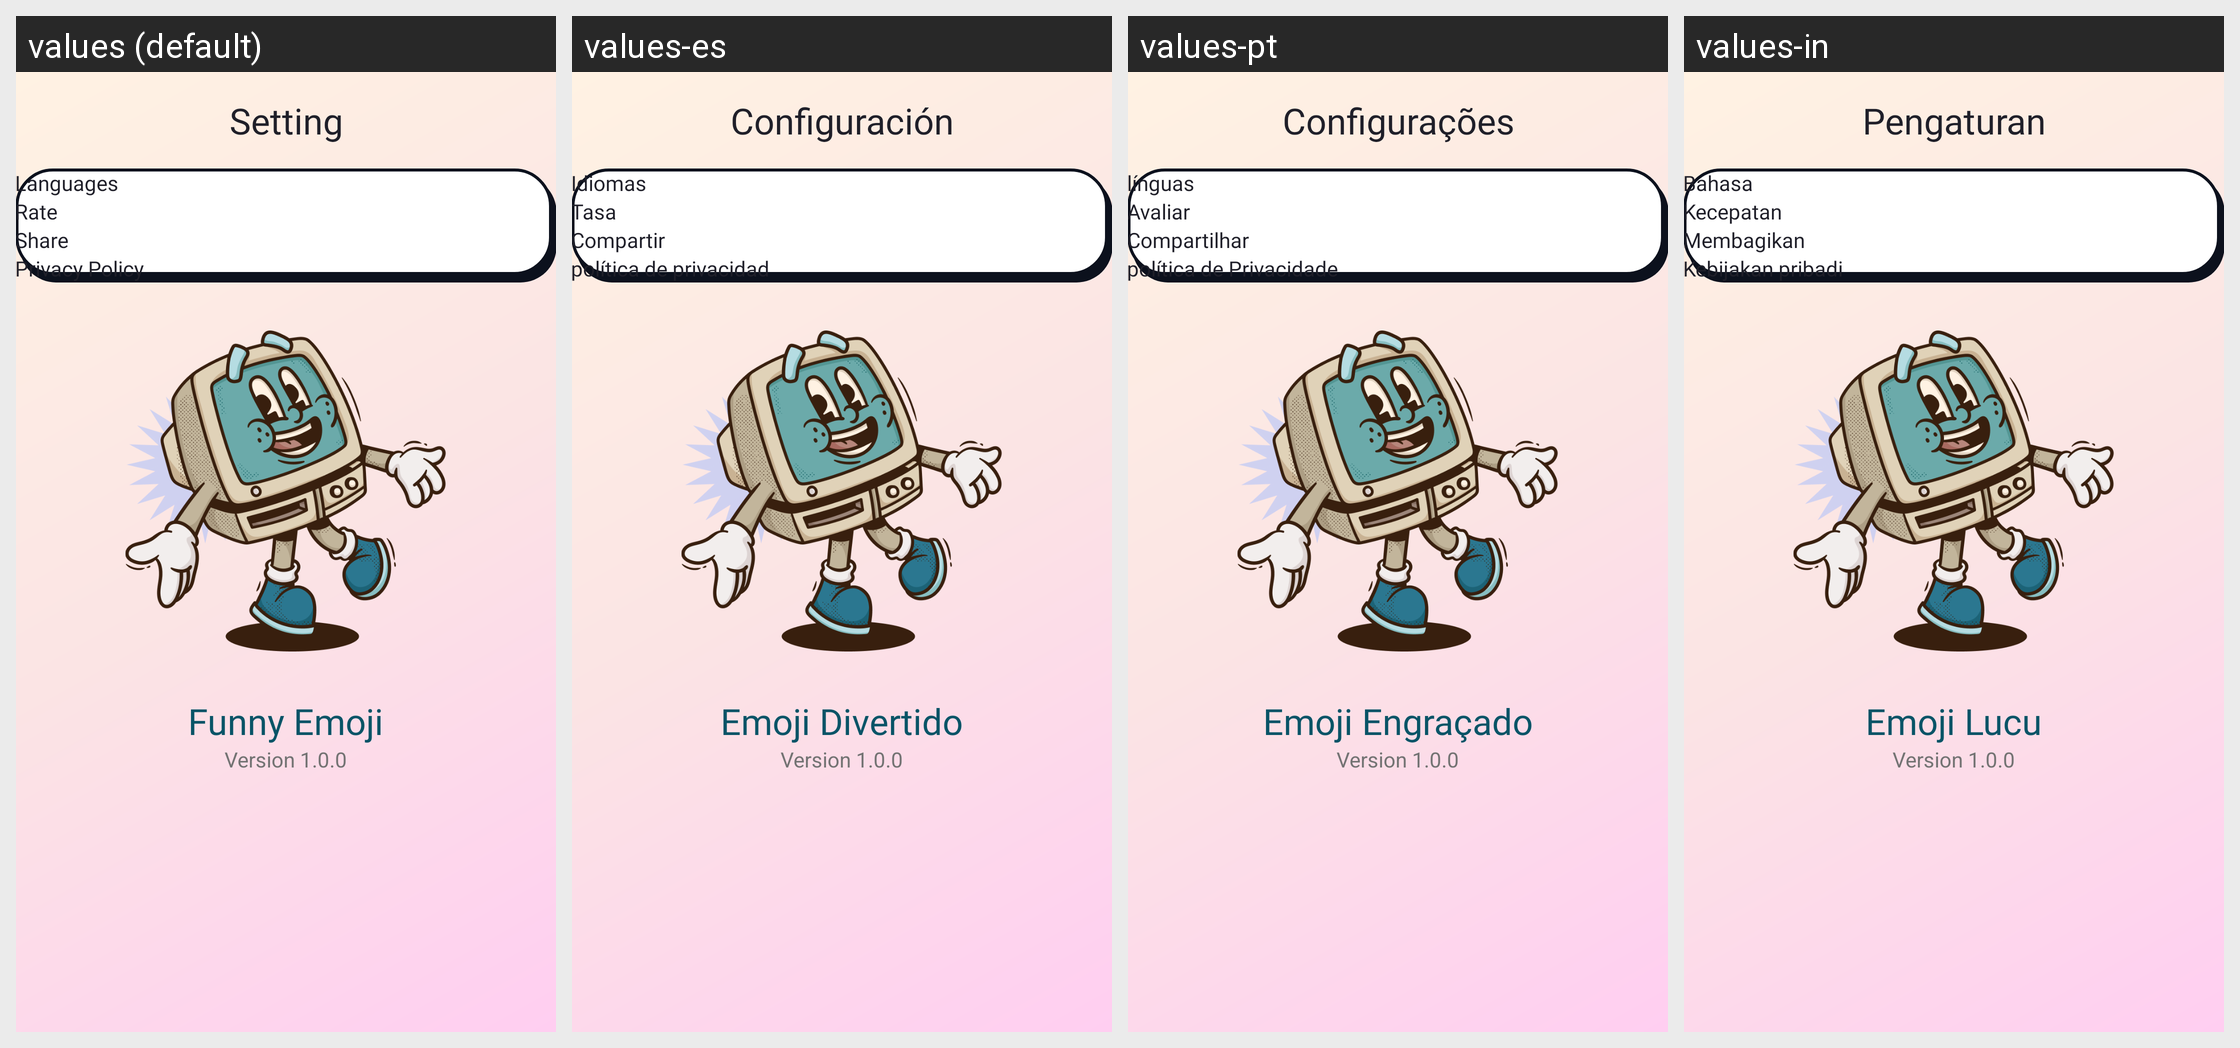

This grid shows one Android layout under several languages. Give, for every string resource on the screen, its name, the default text and each shown locale's text.
Android screen res/layout/fragment_settings_bepic_rft.xml rendered under 4 locales, left to right: values (default), values-es, values-pt, values-in. Device: Nexus 5 (rendered at 1080×1920; each locale shown at half size, 540×960, under a caption strip naming it); theme Theme.hearRateMonitor.
Other locales in the repository, not shown: values-de, values-en, values-fr, values-hi.
Strings drawn on this screen, with the default value and each locale's value (text and hints the layout hard-codes, and strings that could not be matched under every locale, appear in the picture but are not listed):

setting
  values: Setting
  values-es: Configuración
  values-pt: Configurações
  values-in: Pengaturan

languages
  values: Languages
  values-es: Idiomas
  values-pt: línguas
  values-in: Bahasa

rate
  values: Rate
  values-es: Tasa
  values-pt: Avaliar
  values-in: Kecepatan

share
  values: Share
  values-es: Compartir
  values-pt: Compartilhar
  values-in: Membagikan

privacy_policy
  values: Privacy Policy
  values-es: política de privacidad
  values-pt: política de Privacidade
  values-in: Kebijakan pribadi

funny_emoji
  values: Funny Emoji
  values-es: Emoji Divertido
  values-pt: Emoji Engraçado
  values-in: Emoji Lucu
